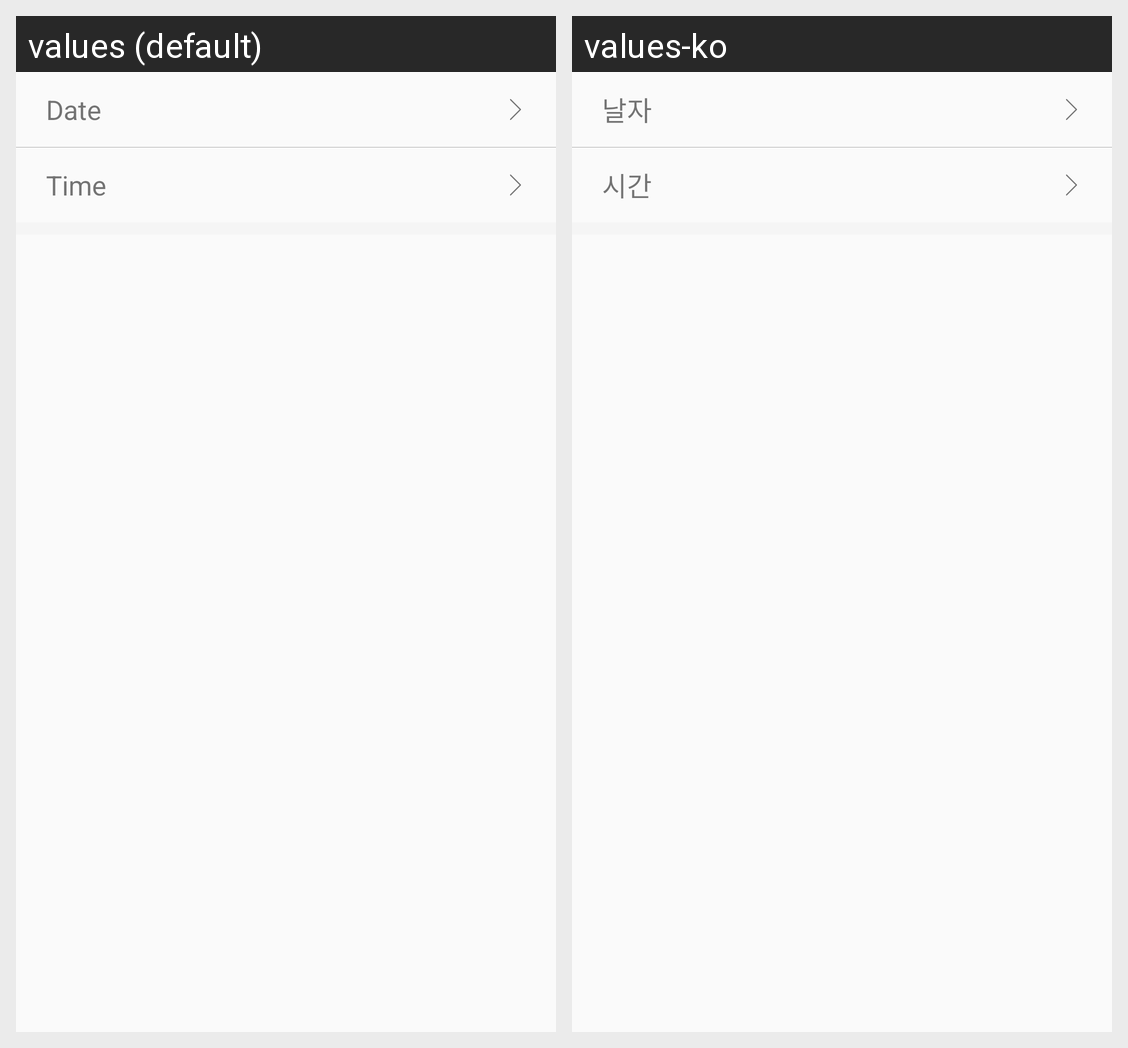

Here is an Android app screen in its default locale and in the app's own translations. Write out the translated-string differences for the strings that appear on this screen.
Android screen res/layout/date_time_layout.xml rendered under 2 locales, left to right: values (default), values-ko. Device: Nexus 5 (rendered at 1080×1920; each locale shown at half size, 540×960, under a caption strip naming it); theme AppTheme.
Strings drawn on this screen, with the default value and each locale's value (text and hints the layout hard-codes, and strings that could not be matched under every locale, appear in the picture but are not listed):

weight_date
  values: Date
  values-ko: 날자

weight_time
  values: Time
  values-ko: 시간
